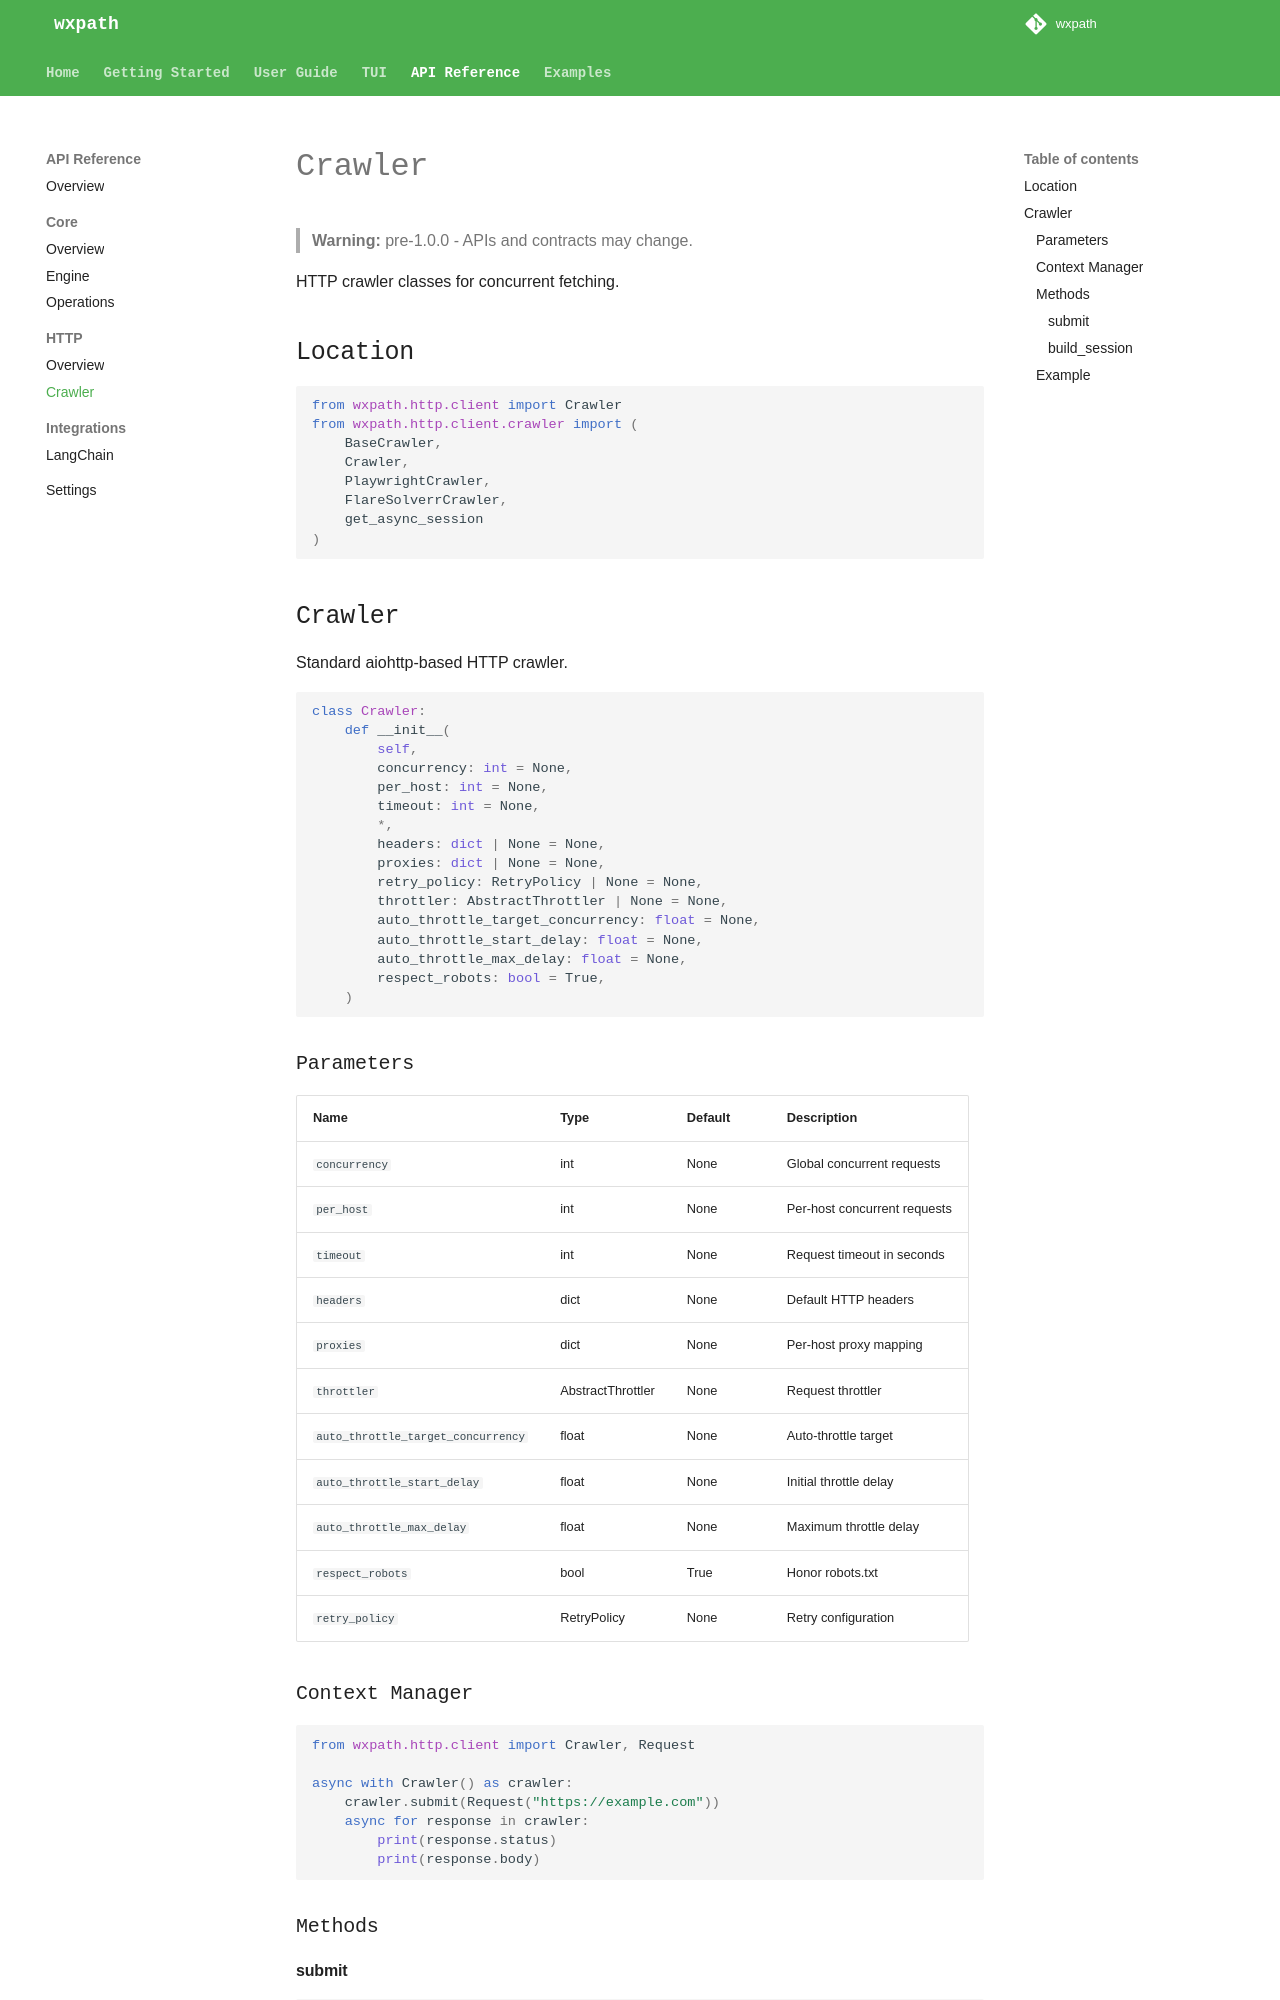

repository: rodricios/wxpath · page: api/http/crawler/index.html · generator: mkdocs

# Crawler

> **Warning:** pre-1.0.0 - APIs and contracts may change.

HTTP crawler classes for concurrent fetching.

## Location

```python
from wxpath.http.client import Crawler
from wxpath.http.client.crawler import (
    BaseCrawler,
    Crawler,
    PlaywrightCrawler,
    FlareSolverrCrawler,
    get_async_session
)
```

## Crawler

Standard aiohttp-based HTTP crawler.

```python
class Crawler:
    def __init__(
        self,
        concurrency: int = None,
        per_host: int = None,
        timeout: int = None,
        *,
        headers: dict | None = None,
        proxies: dict | None = None,
        retry_policy: RetryPolicy | None = None,
        throttler: AbstractThrottler | None = None,
        auto_throttle_target_concurrency: float = None,
        auto_throttle_start_delay: float = None,
        auto_throttle_max_delay: float = None,
        respect_robots: bool = True,
    )
```

### Parameters

| Name | Type | Default | Description |
|------|------|---------|-------------|
| `concurrency` | int | None | Global concurrent requests |
| `per_host` | int | None | Per-host concurrent requests |
| `timeout` | int | None | Request timeout in seconds |
| `headers` | dict | None | Default HTTP headers |
| `proxies` | dict | None | Per-host proxy mapping |
| `throttler` | AbstractThrottler | None | Request throttler |
| `auto_throttle_target_concurrency` | float | None | Auto-throttle target |
| `auto_throttle_start_delay` | float | None | Initial throttle delay |
| `auto_throttle_max_delay` | float | None | Maximum throttle delay |
| `respect_robots` | bool | True | Honor robots.txt |
| `retry_policy` | RetryPolicy | None | Retry configuration |

### Context Manager

```python
from wxpath.http.client import Crawler, Request

async with Crawler() as crawler:
    crawler.submit(Request("https://example.com"))
    async for response in crawler:
        print(response.status)
        print(response.body)
```
